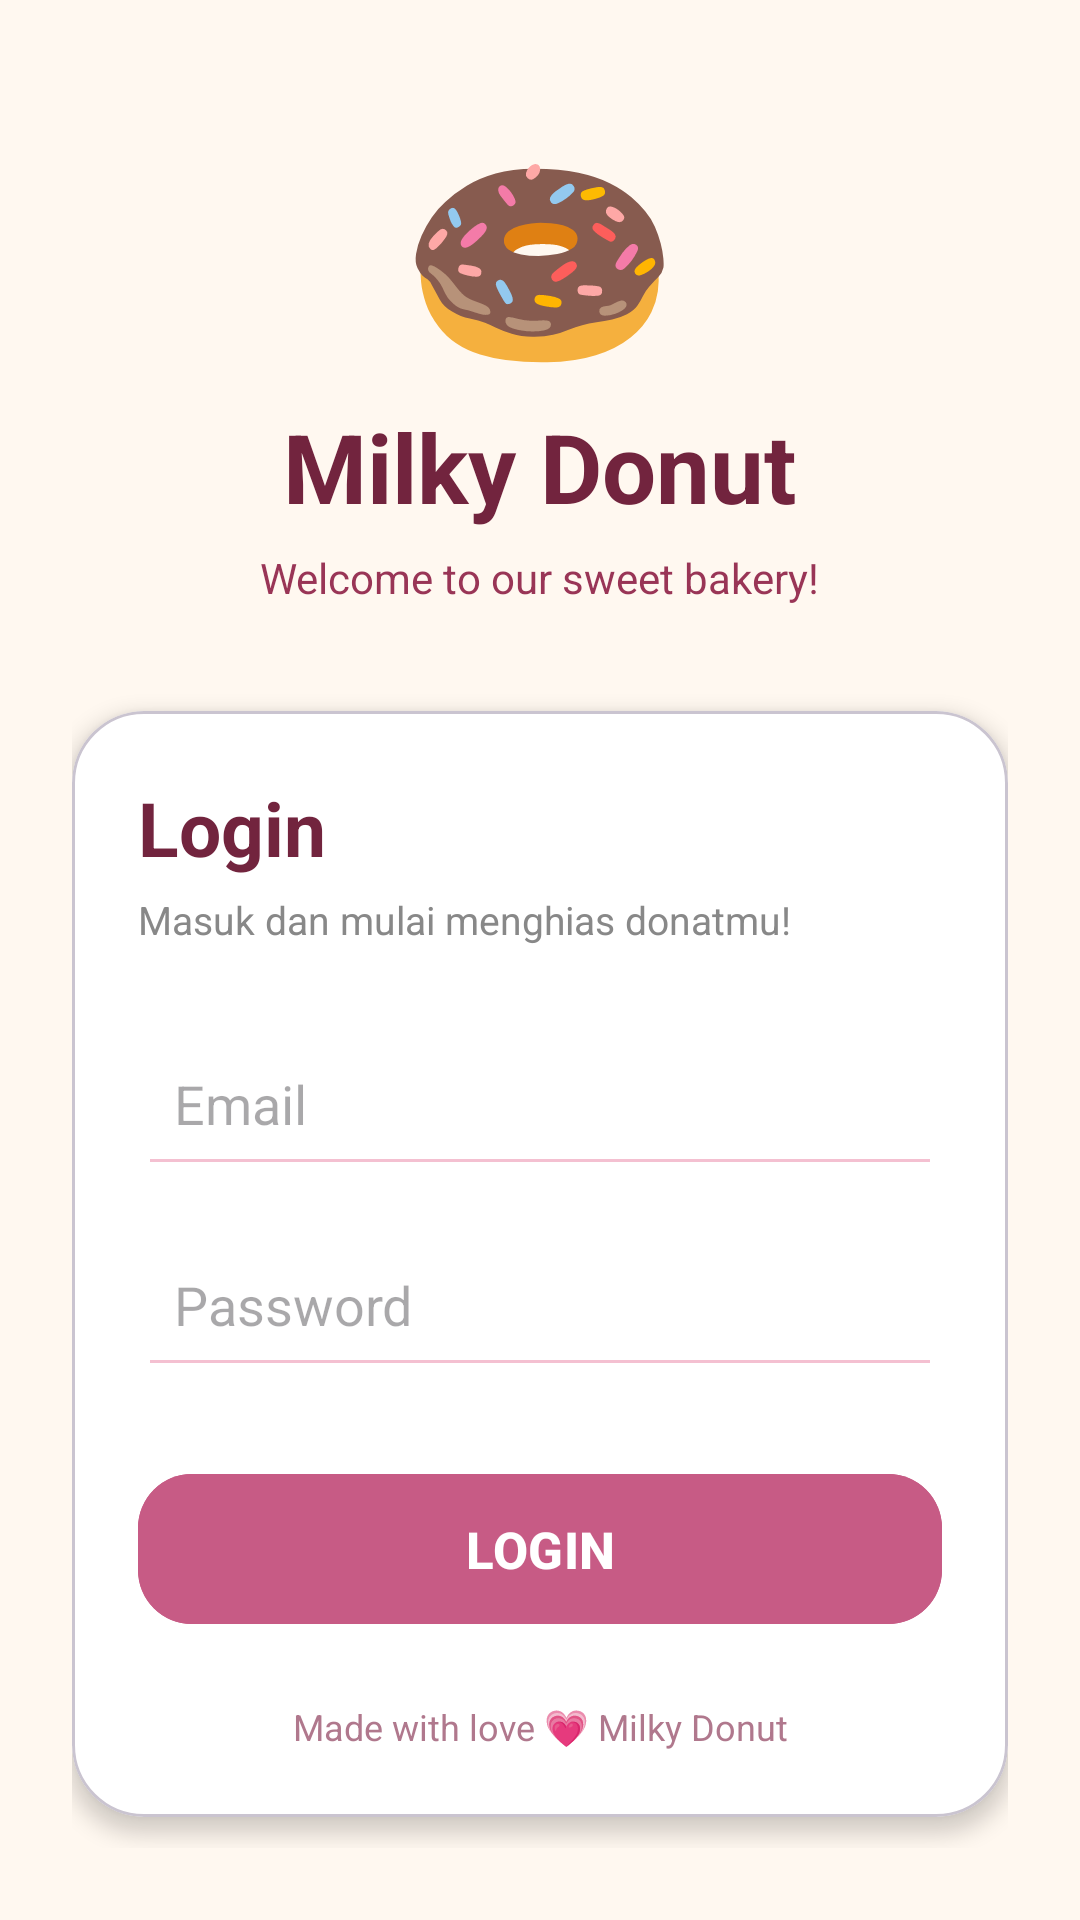

Reconstruct the res/layout file that produces this screen, plus the resources it refers to.
<!-- AndroidManifest.xml: application theme Theme.MilkyDonut -->
<!-- res/layout/activity_login.xml -->
<?xml version="1.0" encoding="utf-8"?>
<ScrollView xmlns:android="http://schemas.android.com/apk/res/android"
    xmlns:app="http://schemas.android.com/apk/res-auto"
    android:layout_width="match_parent"
    android:layout_height="match_parent"
    android:background="#FFF8F0"
    android:fillViewport="true">

    <LinearLayout
        android:layout_width="match_parent"
        android:layout_height="match_parent"
        android:orientation="vertical"
        android:gravity="center"
        android:padding="24dp">

        <TextView
            android:layout_width="wrap_content"
            android:layout_height="wrap_content"
            android:text="🍩"
            android:textSize="75sp" />

        <TextView
            android:layout_width="wrap_content"
            android:layout_height="wrap_content"
            android:text="Milky Donut"
            android:textSize="32sp"
            android:textStyle="bold"
            android:textColor="#72243E" />

        <TextView
            android:layout_width="wrap_content"
            android:layout_height="wrap_content"
            android:text="Welcome to our sweet bakery!"
            android:textSize="14sp"
            android:textColor="#993556"
            android:layout_marginTop="6dp" />

        <com.google.android.material.card.MaterialCardView
            android:layout_width="match_parent"
            android:layout_height="wrap_content"
            android:layout_marginTop="35dp"
            app:cardCornerRadius="24dp"
            app:cardBackgroundColor="#FFFFFF"
            app:cardElevation="4dp">

            <LinearLayout
                android:layout_width="match_parent"
                android:layout_height="wrap_content"
                android:orientation="vertical"
                android:padding="22dp">

                <TextView
                    android:layout_width="wrap_content"
                    android:layout_height="wrap_content"
                    android:text="Login"
                    android:textSize="25sp"
                    android:textStyle="bold"
                    android:textColor="#72243E" />

                <TextView
                    android:layout_width="wrap_content"
                    android:layout_height="wrap_content"
                    android:text="Masuk dan mulai menghias donatmu!"
                    android:textSize="13sp"
                    android:textColor="#888888"
                    android:layout_marginTop="5dp" />

                <EditText
                    android:id="@+id/etEmail"
                    android:layout_width="match_parent"
                    android:layout_height="55dp"
                    android:layout_marginTop="25dp"
                    android:hint="Email"
                    android:inputType="textEmailAddress"
                    android:padding="12dp"
                    android:backgroundTint="#F4C0D1" />

                <EditText
                    android:id="@+id/etPassword"
                    android:layout_width="match_parent"
                    android:layout_height="55dp"
                    android:layout_marginTop="12dp"
                    android:hint="Password"
                    android:inputType="textPassword"
                    android:padding="12dp"
                    android:backgroundTint="#F4C0D1" />

                <com.google.android.material.button.MaterialButton
                    android:id="@+id/btnLogin"
                    android:layout_width="match_parent"
                    android:layout_height="58dp"
                    android:layout_marginTop="25dp"
                    android:text="LOGIN"
                    android:textSize="17sp"
                    android:textStyle="bold"
                    android:textColor="#FFFFFF"
                    android:backgroundTint="#C75B85"
                    app:cornerRadius="18dp" />

                <TextView
                    android:layout_width="match_parent"
                    android:layout_height="wrap_content"
                    android:gravity="center"
                    android:text="Made with love 💗 Milky Donut"
                    android:textSize="12sp"
                    android:textColor="#B0788D"
                    android:layout_marginTop="22dp" />

            </LinearLayout>
        </com.google.android.material.card.MaterialCardView>

    </LinearLayout>
</ScrollView>
<!-- resources referenced by this layout -->
<resources>
  <style name="Theme.MilkyDonut" parent="Base.Theme.MilkyDonut" />
  <style name="Base.Theme.MilkyDonut" parent="Theme.Material3.DayNight.NoActionBar">
          
          
      </style>
</resources>
